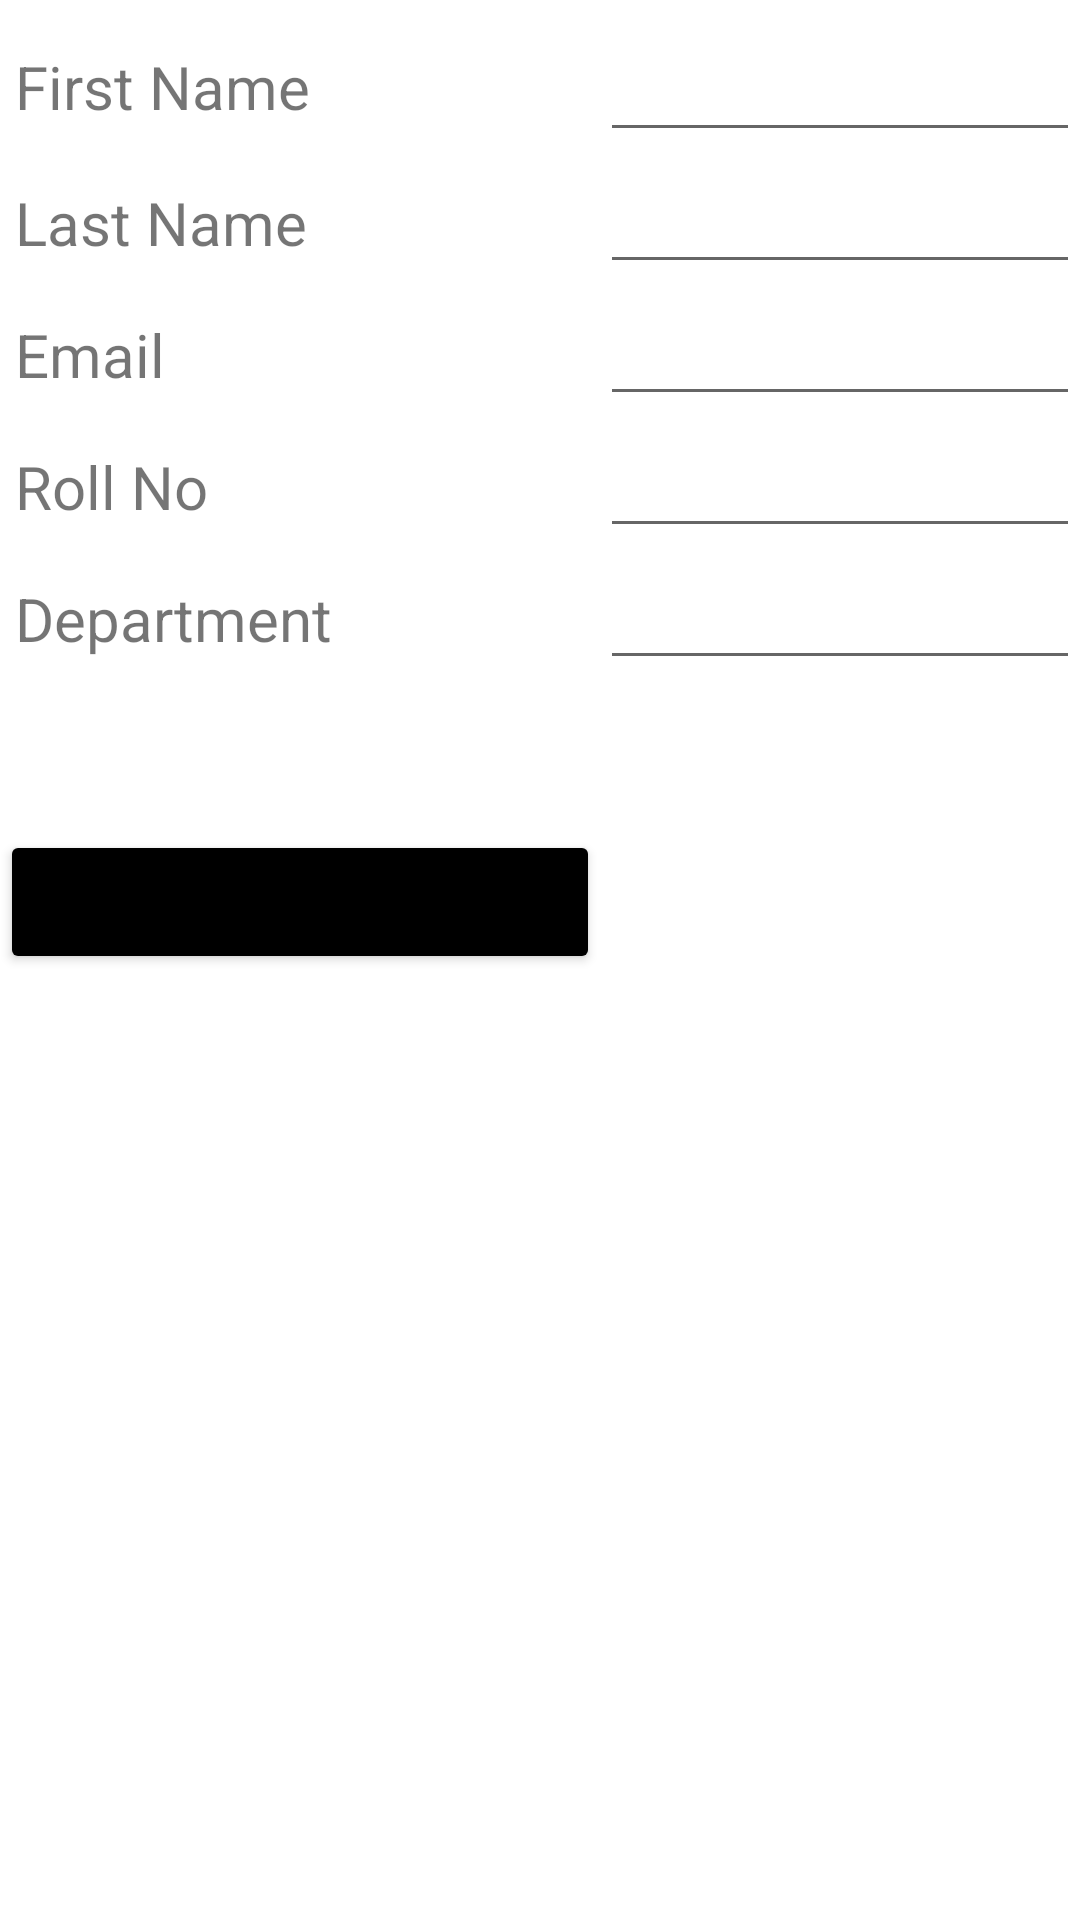

Android layout source for this screen:
<!-- AndroidManifest.xml: application theme Theme.2Fragments1Activity -->
<!-- res/layout/fragment_1.xml -->
<?xml version="1.0" encoding="utf-8"?>
<GridLayout xmlns:android="http://schemas.android.com/apk/res/android"
    xmlns:tools="http://schemas.android.com/tools"
    android:layout_width="match_parent"
    android:layout_height="match_parent"
    tools:context=".Fragment1"
    android:columnCount="2"
    android:rowCount="5"
    android:layout_marginTop="100dp"
    >
    <TextView
        android:layout_height="30dp"
        android:layout_width="wrap_content"
        android:text="First Name"
        android:textSize="20dp"
        android:paddingHorizontal="5dp"
        />
    <EditText
        android:layout_width="wrap_content"
        android:layout_height="wrap_content"
        android:layout_columnWeight="1"
        android:textSize="25dp"
        android:id="@+id/firstName"
        />
    <TextView
        android:layout_height="30dp"
        android:layout_width="wrap_content"
        android:text="Last Name"
        android:textSize="20dp"
        android:paddingHorizontal="5dp"
        />
    <EditText
        android:layout_width="wrap_content"
        android:layout_height="wrap_content"
        android:layout_columnWeight="1"
        android:textSize="20dp"
        android:id="@+id/lastName"
        />
    <TextView
        android:layout_height="30dp"
        android:layout_width="wrap_content"
        android:text="Email"
        android:textSize="20dp"
        android:paddingHorizontal="5dp"
        />
    <EditText
        android:layout_width="wrap_content"
        android:layout_height="wrap_content"
        android:layout_columnWeight="1"
        android:textSize="20dp"
        android:id="@+id/email"
        />
    <TextView
        android:layout_height="30dp"
        android:layout_width="wrap_content"
        android:text="Roll No"
        android:textSize="20dp"
        android:paddingHorizontal="5dp"
        />
    <EditText
        android:layout_width="wrap_content"
        android:layout_height="wrap_content"
        android:layout_columnWeight="1"
        android:inputType="number"
        android:id="@+id/rollNO"
        android:textSize="20dp"
        />
    <TextView
        android:layout_height="30dp"
        android:layout_width="wrap_content"
        android:text="Department"
        android:textSize="20dp"
        android:paddingHorizontal="5dp"
        />
    <EditText
        android:layout_width="wrap_content"
        android:layout_height="wrap_content"
        android:layout_columnWeight="1"
        android:id="@+id/department"
        android:textSize="20dp"
        />

    <Button
        android:layout_width="200dp"
        android:layout_marginTop="50dp"
        android:id="@+id/btn"
        android:text="Submit"
        android:backgroundTint="@color/black"
        android:layout_height="wrap_content"
        android:layout_gravity="center_horizontal"


        />



</GridLayout>
<!-- resources referenced by this layout -->
<resources>
  <style name="Theme.2Fragments1Activity" parent="Theme.MaterialComponents.DayNight.DarkActionBar">
          
          <item name="colorPrimary">@color/purple_500</item>
          <item name="colorPrimaryVariant">@color/purple_700</item>
          <item name="colorOnPrimary">@color/white</item>
          
          <item name="colorSecondary">@color/teal_200</item>
          <item name="colorSecondaryVariant">@color/teal_700</item>
          <item name="colorOnSecondary">@color/black</item>
          
          <item name="android:statusBarColor">?attr/colorPrimaryVariant</item>
          
      </style>
  <!-- not gathered from this repository: default colours our renderer supplied (Android Studio template values) -->
  <color name="purple_500">#FF6200EE</color>
  <color name="purple_700">#FF3700B3</color>
  <color name="teal_200">#FF03DAC5</color>
  <color name="teal_700">#FF018786</color>
  <color name="black">#FF000000</color>
  <color name="white">#FFFFFFFF</color>
</resources>
